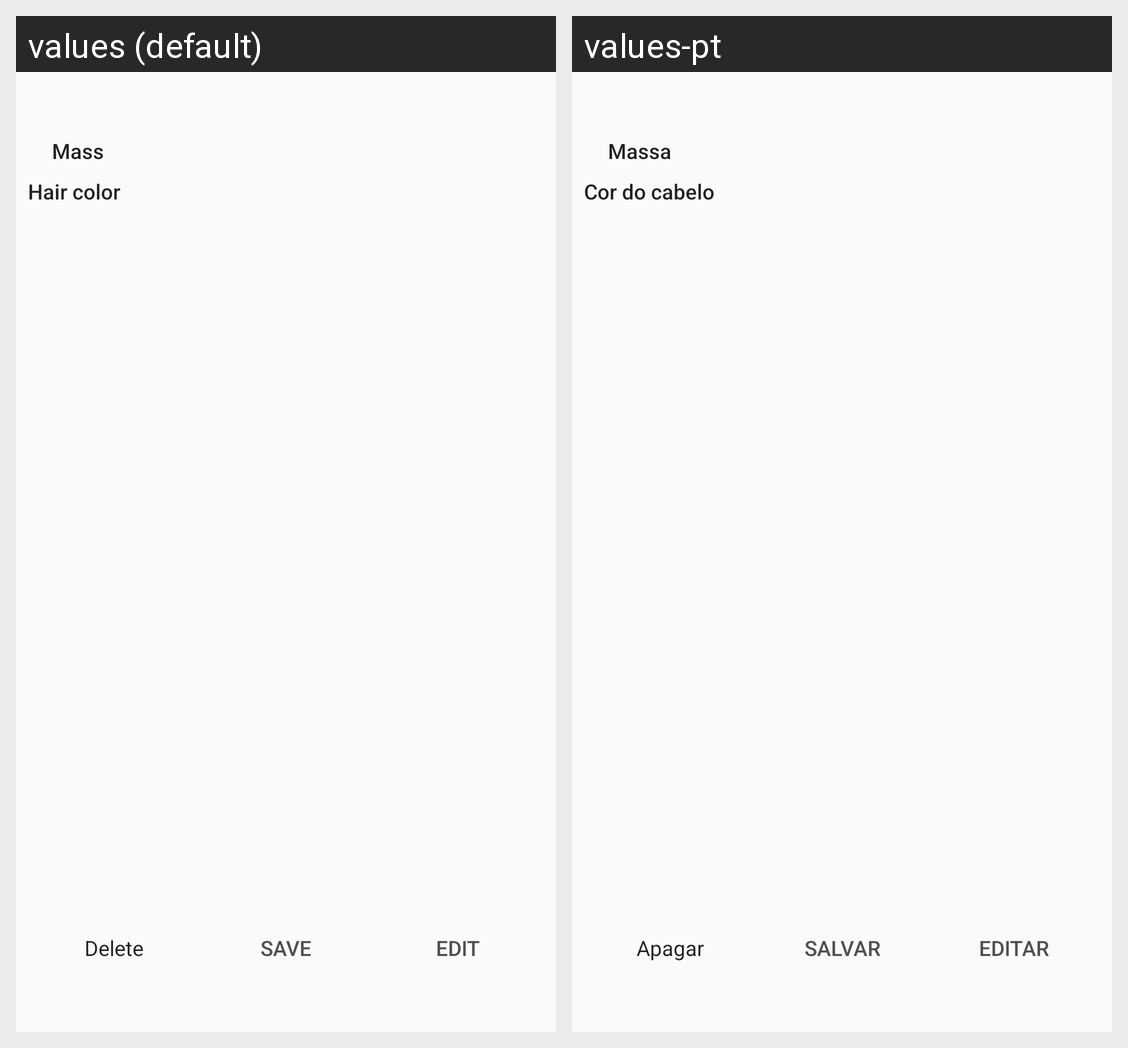

Here is an Android app screen in its default locale and in the app's own translations. Write out the translated-string differences for the strings that appear on this screen.
Android screen res/layout/character_detail_act.xml rendered under 2 locales, left to right: values (default), values-pt. Device: Nexus 5 (rendered at 1080×1920; each locale shown at half size, 540×960, under a caption strip naming it); theme AppTheme.
Strings drawn on this screen, with the default value and each locale's value (text and hints the layout hard-codes, and strings that could not be matched under every locale, appear in the picture but are not listed):

character_detail.mass_hint
  values: Mass
  values-pt: Massa

character_detail.hair_hint
  values: Hair color
  values-pt: Cor do cabelo

delete
  values: Delete
  values-pt: Apagar

save
  values: Save
  values-pt: Salvar

edit
  values: Edit
  values-pt: Editar
